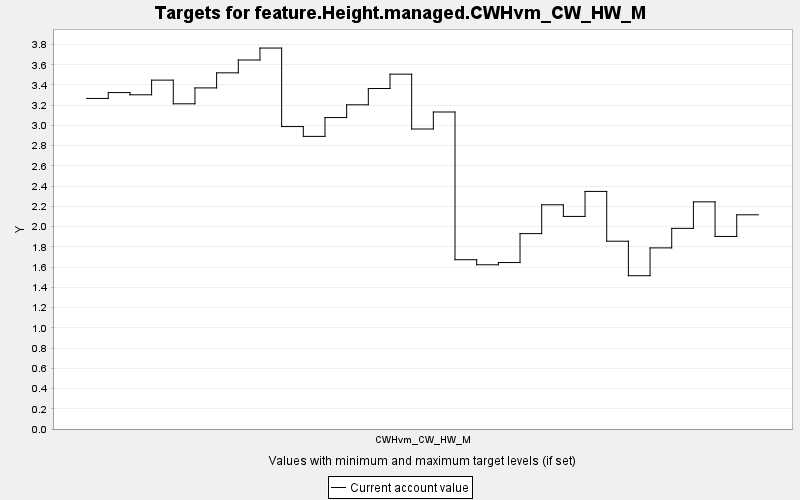

Source data for this figure (header and first rows):
TARGET, PERIOD, YEAR, PERIODWIDTH, MINIMUM, MAXIMUM, MINWEIGHT, MAXWEIGHT, CURRENT, SUMMARY
feature.Height.managed.CWHvm_CW_HW_M, 0, 0, 10.0, 0.0, 10000, 1.0, 1.0, 3.267, 0.0
feature.Height.managed.CWHvm_CW_HW_M, 1, 10, 10.0, 0.0, 10000, 1.0, 1.0, 3.325, 0.0
feature.Height.managed.CWHvm_CW_HW_M, 2, 20, 10.0, 0.0, 10000, 1.0, 1.0, 3.303, 0.0
feature.Height.managed.CWHvm_CW_HW_M, 3, 30, 10.0, 0.0, 10000, 1.0, 1.0, 3.448, 0.0
feature.Height.managed.CWHvm_CW_HW_M, 4, 40, 10.0, 0.0, 10000, 1.0, 1.0, 3.214, 0.0
feature.Height.managed.CWHvm_CW_HW_M, 5, 50, 10.0, 0.0, 10000, 1.0, 1.0, 3.371, 0.0
feature.Height.managed.CWHvm_CW_HW_M, 6, 60, 10.0, 0.0, 10000, 1.0, 1.0, 3.52, 0.0
feature.Height.managed.CWHvm_CW_HW_M, 7, 70, 10.0, 0.0, 10000, 1.0, 1.0, 3.647, 0.0
feature.Height.managed.CWHvm_CW_HW_M, 8, 80, 10.0, 0.0, 10000, 1.0, 1.0, 3.765, 0.0
feature.Height.managed.CWHvm_CW_HW_M, 9, 90, 10.0, 0.0, 10000, 1.0, 1.0, 2.989, 0.0
feature.Height.managed.CWHvm_CW_HW_M, 10, 100, 10.0, 0.0, 10000, 1.0, 1.0, 2.892, 0.0
feature.Height.managed.CWHvm_CW_HW_M, 11, 110, 10.0, 0.0, 10000, 1.0, 1.0, 3.078, 0.0
feature.Height.managed.CWHvm_CW_HW_M, 12, 120, 10.0, 0.0, 10000, 1.0, 1.0, 3.204, 0.0
feature.Height.managed.CWHvm_CW_HW_M, 13, 130, 10.0, 0.0, 10000, 1.0, 1.0, 3.365, 0.0
feature.Height.managed.CWHvm_CW_HW_M, 14, 140, 10.0, 0.0, 10000, 1.0, 1.0, 3.507, 0.0
feature.Height.managed.CWHvm_CW_HW_M, 15, 150, 10.0, 0.0, 10000, 1.0, 1.0, 2.965, 0.0
feature.Height.managed.CWHvm_CW_HW_M, 16, 160, 10.0, 0.0, 10000, 1.0, 1.0, 3.133, 0.0
feature.Height.managed.CWHvm_CW_HW_M, 17, 170, 10.0, 0.0, 10000, 1.0, 1.0, 1.673, 0.0
feature.Height.managed.CWHvm_CW_HW_M, 18, 180, 10.0, 0.0, 10000, 1.0, 1.0, 1.623, 0.0
feature.Height.managed.CWHvm_CW_HW_M, 19, 190, 10.0, 0.0, 10000, 1.0, 1.0, 1.645, 0.0
feature.Height.managed.CWHvm_CW_HW_M, 20, 200, 10.0, 0.0, 10000, 1.0, 1.0, 1.931, 0.0
feature.Height.managed.CWHvm_CW_HW_M, 21, 210, 10.0, 0.0, 10000, 1.0, 1.0, 2.216, 0.0
feature.Height.managed.CWHvm_CW_HW_M, 22, 220, 10.0, 0.0, 10000, 1.0, 1.0, 2.101, 0.0
feature.Height.managed.CWHvm_CW_HW_M, 23, 230, 10.0, 0.0, 10000, 1.0, 1.0, 2.348, 0.0
feature.Height.managed.CWHvm_CW_HW_M, 24, 240, 10.0, 0.0, 10000, 1.0, 1.0, 1.856, 0.0
feature.Height.managed.CWHvm_CW_HW_M, 25, 250, 10.0, 0.0, 10000, 1.0, 1.0, 1.515, 0.0
feature.Height.managed.CWHvm_CW_HW_M, 26, 260, 10.0, 0.0, 10000, 1.0, 1.0, 1.79, 0.0
feature.Height.managed.CWHvm_CW_HW_M, 27, 270, 10.0, 0.0, 10000, 1.0, 1.0, 1.983, 0.0
feature.Height.managed.CWHvm_CW_HW_M, 28, 280, 10.0, 0.0, 10000, 1.0, 1.0, 2.245, 0.0
feature.Height.managed.CWHvm_CW_HW_M, 29, 290, 10.0, 0.0, 10000, 1.0, 1.0, 1.903, 0.0
feature.Height.managed.CWHvm_CW_HW_M, 30, 300, 10.0, 0.0, 10000, 1.0, 1.0, 2.117, 0.0
